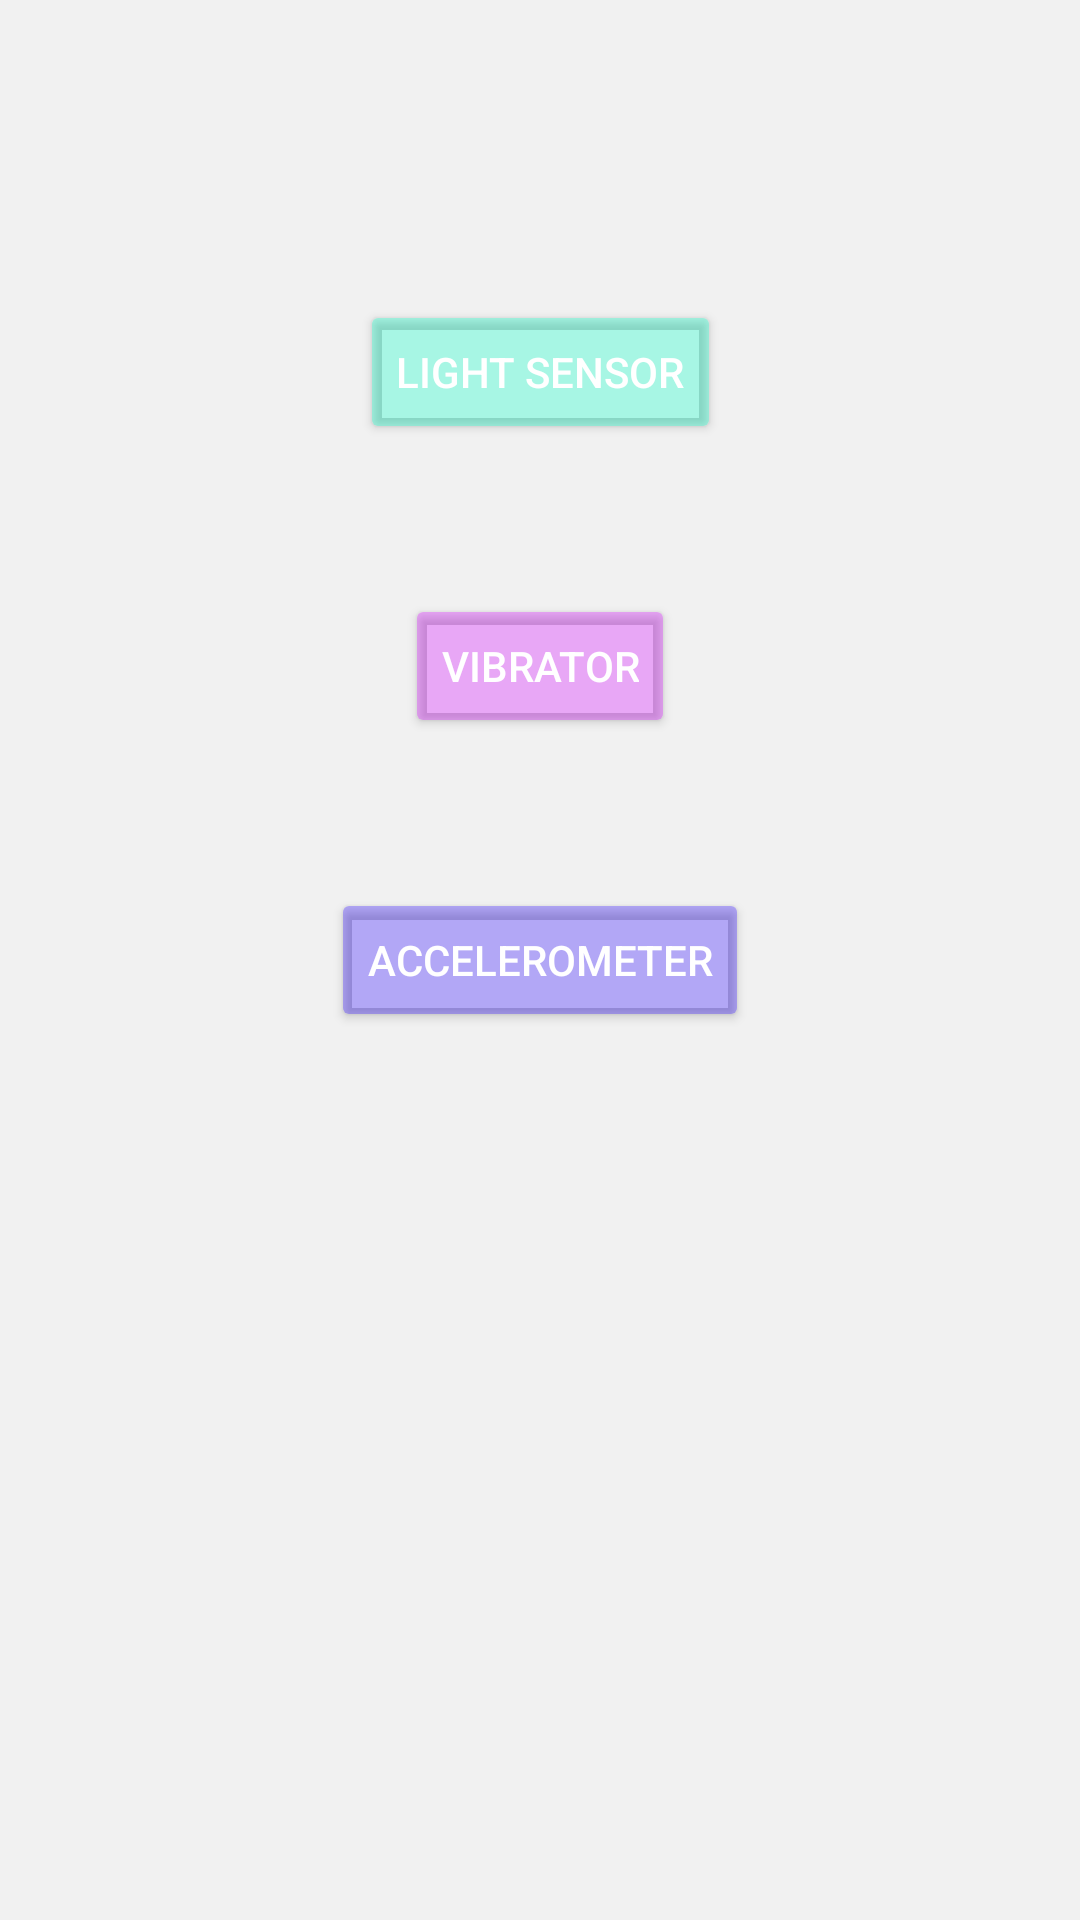

Android layout source for this screen:
<!-- AndroidManifest.xml: application theme Theme.SummerProject -->
<!-- res/layout/activity_sensor.xml -->
<?xml version="1.0" encoding="utf-8"?>
<androidx.constraintlayout.widget.ConstraintLayout xmlns:android="http://schemas.android.com/apk/res/android"
    xmlns:app="http://schemas.android.com/apk/res-auto"
    xmlns:tools="http://schemas.android.com/tools"
    android:layout_width="match_parent"
    android:layout_height="match_parent"
    android:background="#64E4E4E4"
    tools:context=".Sensor">

    <Button
        android:id="@+id/button"
        android:layout_width="wrap_content"
        android:layout_height="wrap_content"
        android:layout_marginTop="100dp"
        android:text="Light Sensor"
        android:textColor="@color/white"
        android:backgroundTint="#4F00FFC4"
        app:layout_constraintEnd_toEndOf="parent"
        app:layout_constraintStart_toStartOf="parent"
        app:layout_constraintTop_toTopOf="parent" />

    <Button
        android:id="@+id/button4"
        android:layout_width="wrap_content"
        android:layout_height="wrap_content"
        android:layout_marginTop="50dp"
        android:text="Vibrator"
        android:textColor="@color/white"
        android:backgroundTint="#4FD000FF"
        app:layout_constraintEnd_toEndOf="parent"
        app:layout_constraintStart_toStartOf="parent"
        app:layout_constraintTop_toBottomOf="@+id/button" />

    <Button
        android:id="@+id/button6"
        android:layout_width="wrap_content"
        android:layout_height="wrap_content"
        android:layout_marginTop="50dp"
        android:text="accelerometer"
        android:textColor="@color/white"
        android:backgroundTint="#4F2600FF"
        app:layout_constraintEnd_toEndOf="parent"
        app:layout_constraintStart_toStartOf="parent"
        app:layout_constraintTop_toBottomOf="@+id/button4" />

    <ImageButton
        android:id="@+id/imageButton14"
        android:layout_width="wrap_content"
        android:layout_height="wrap_content"
        android:layout_marginStart="16dp"
        android:layout_marginTop="16dp"
        android:background="#3CFFFFFF"
        app:layout_constraintStart_toStartOf="parent"
        app:layout_constraintTop_toTopOf="parent"
        app:srcCompat="@drawable/ic_baseline_arrow_back_ios_24" />
</androidx.constraintlayout.widget.ConstraintLayout>
<!-- resources referenced by this layout -->
<resources>
  <style name="Theme.SummerProject" parent="Theme.AppCompat.DayNight.NoActionBar">
          
          <item name="colorPrimary">@color/purple_500</item>
          <item name="colorPrimaryVariant">@color/purple_700</item>
          <item name="colorOnPrimary">@color/white</item>
          
          <item name="colorSecondary">@color/teal_200</item>
          <item name="colorSecondaryVariant">@color/teal_700</item>
          <item name="colorOnSecondary">@color/black</item>
          
          <item name="android:statusBarColor" tools:targetApi="l">?attr/colorPrimaryVariant</item>
          
      </style>
  <!-- not gathered from this repository: default colours our renderer supplied (Android Studio template values) -->
  <color name="purple_500">#FF6200EE</color>
  <color name="purple_700">#FF3700B3</color>
  <color name="teal_200">#FF03DAC5</color>
  <color name="teal_700">#FF018786</color>
  <color name="black">#FF000000</color>
  <color name="white">#FFFFFFFF</color>
</resources>
